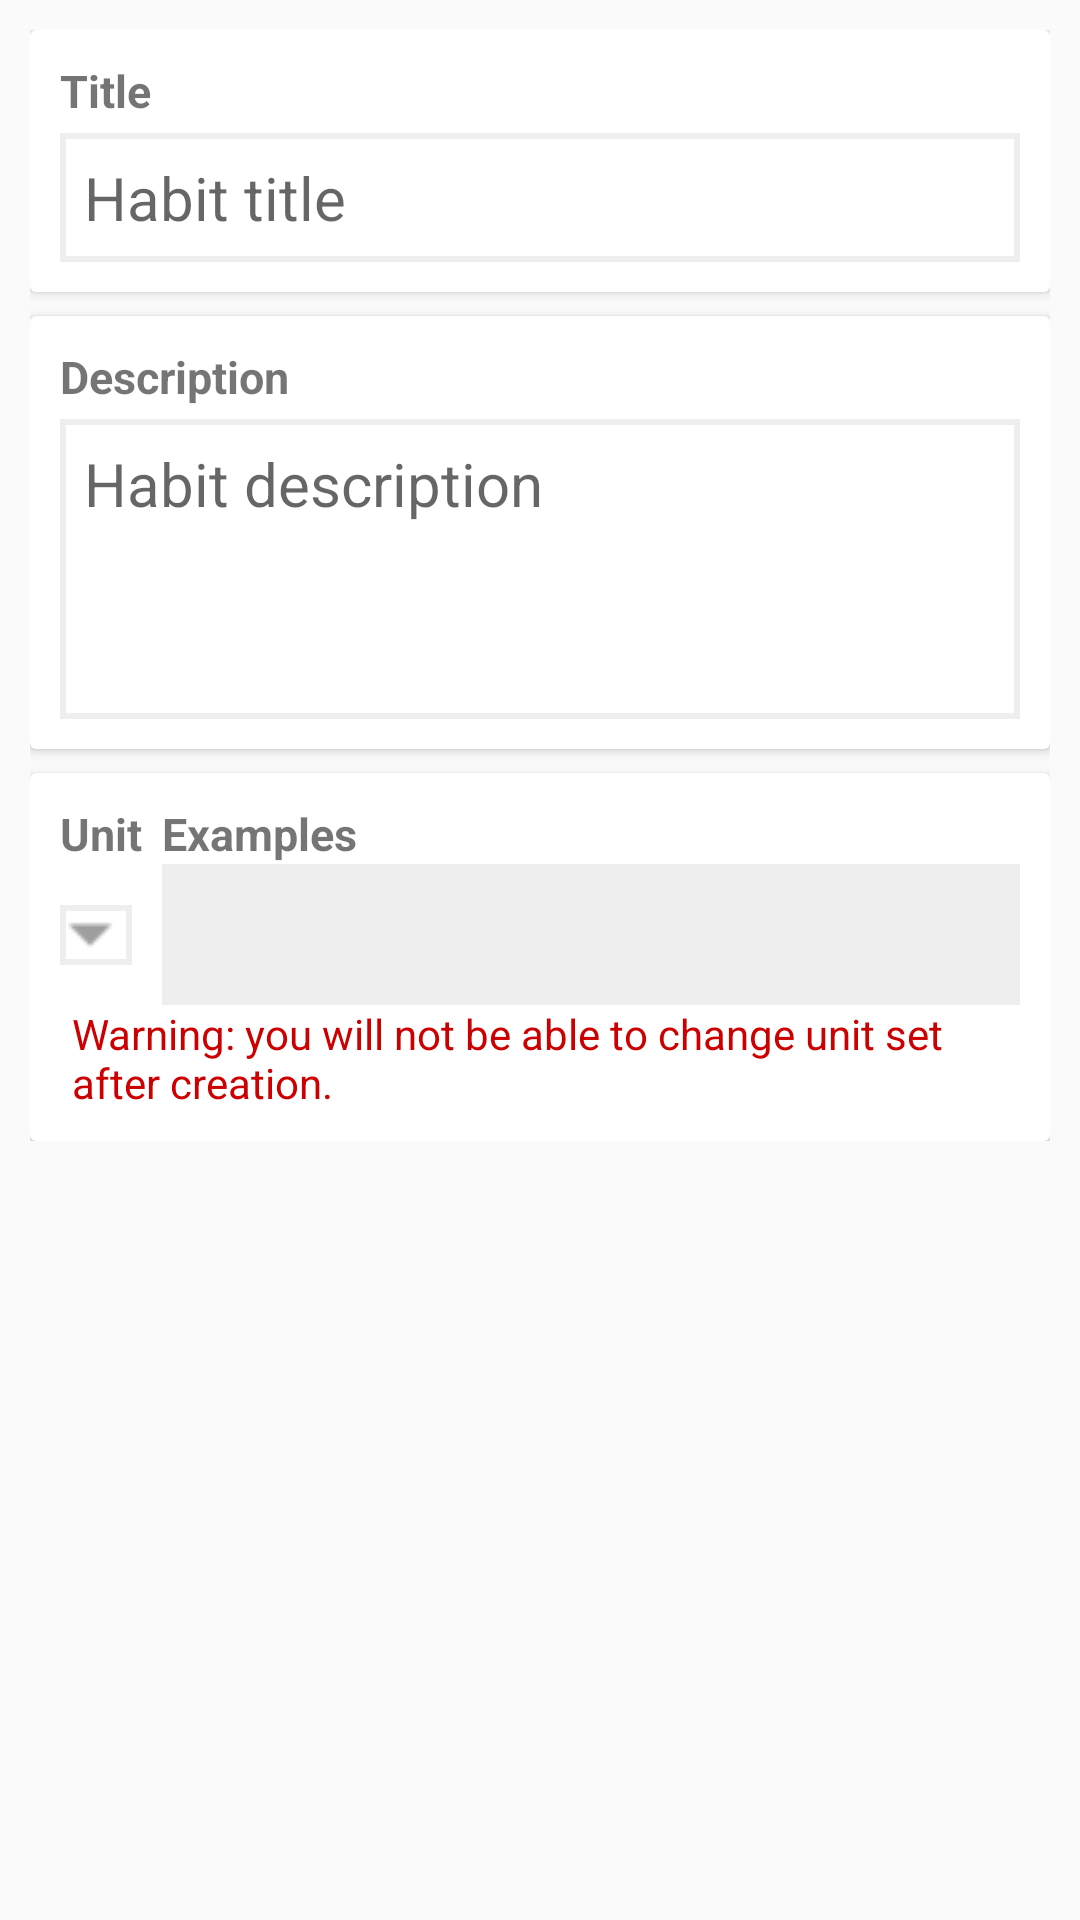

Android layout source for this screen:
<!-- AndroidManifest.xml: application theme AppTheme -->
<!-- res/layout/fragment_add_habit.xml -->
<?xml version="1.0" encoding="utf-8"?>
<ScrollView xmlns:android="http://schemas.android.com/apk/res/android"
    android:layout_width="match_parent"
    android:layout_height="match_parent">
<androidx.constraintlayout.widget.ConstraintLayout
    android:layout_width="match_parent"
    android:layout_height="wrap_content"
    android:padding="@dimen/add_habit_padding"
    xmlns:app="http://schemas.android.com/apk/res-auto">

    <androidx.cardview.widget.CardView
        android:id="@+id/add_title_card_view"
        android:layout_width="match_parent"
        android:layout_height="wrap_content"
        app:layout_constraintTop_toTopOf="parent"
        app:layout_constraintStart_toStartOf="parent"
        app:layout_constraintEnd_toEndOf="parent">

        <androidx.constraintlayout.widget.ConstraintLayout
            android:layout_width="match_parent"
            android:layout_height="wrap_content"
            android:padding="@dimen/add_habit_padding">

            <TextView
                android:id="@+id/add_title_label"
                android:text="@string/title_label"
                style="@style/EditTextLabel"
                android:layout_width="wrap_content"
                android:layout_height="wrap_content"
                app:layout_constraintTop_toTopOf="parent"
                app:layout_constraintStart_toStartOf="parent"/>

            <EditText
                android:id="@+id/add_title_edit_text"
                android:layout_width="0dp"
                android:hint="@string/title_hint"
                style="@style/EditTextStyle"
                android:layout_height="wrap_content"
                android:layout_marginTop="4dp"
                app:layout_constraintTop_toBottomOf="@id/add_title_label"
                app:layout_constraintStart_toStartOf="parent"
                app:layout_constraintEnd_toEndOf="parent"/>

        </androidx.constraintlayout.widget.ConstraintLayout>

    </androidx.cardview.widget.CardView>

    <androidx.cardview.widget.CardView
        android:id="@+id/add_desc_card_view"
        android:layout_width="match_parent"
        android:layout_height="wrap_content"
        android:layout_marginTop="@dimen/add_habit_category_margin"
        app:layout_constraintTop_toBottomOf="@id/add_title_card_view"
        app:layout_constraintStart_toStartOf="parent"
        app:layout_constraintEnd_toEndOf="parent">

        <androidx.constraintlayout.widget.ConstraintLayout
            android:layout_width="match_parent"
            android:layout_height="wrap_content"
            android:padding="@dimen/add_habit_padding">

            <TextView
                android:id="@+id/add_desc_label"
                android:text="@string/description_label"
                style="@style/EditTextLabel"
                android:layout_width="wrap_content"
                android:layout_height="wrap_content"
                app:layout_constraintTop_toTopOf="parent"
                app:layout_constraintStart_toStartOf="parent"/>

            <EditText
                android:id="@+id/add_desc_edit_text"
                android:layout_width="0dp"
                android:layout_height="100dp"
                android:layout_marginTop="4dp"
                android:hint="@string/description_hint"
                style="@style/EditTextStyle"
                android:inputType="textMultiLine"
                android:gravity="top|start"
                app:layout_constraintTop_toBottomOf="@id/add_desc_label"
                app:layout_constraintStart_toStartOf="parent"
                app:layout_constraintEnd_toEndOf="parent" />

        </androidx.constraintlayout.widget.ConstraintLayout>

    </androidx.cardview.widget.CardView>

    <androidx.cardview.widget.CardView
        android:id="@+id/add_unit_set_card_view"
        android:layout_width="match_parent"
        android:layout_height="wrap_content"
        android:layout_marginTop="@dimen/add_habit_category_margin"
        app:layout_constraintTop_toBottomOf="@id/add_desc_card_view"
        app:layout_constraintStart_toStartOf="parent"
        app:layout_constraintEnd_toEndOf="parent">

        <androidx.constraintlayout.widget.ConstraintLayout
            android:layout_width="match_parent"
            android:layout_height="wrap_content"
            android:padding="@dimen/add_habit_padding">

            <TextView
                android:id="@+id/add_unit_set_label"
                android:layout_width="0dp"
                android:layout_height="0dp"
                android:text="@string/unit_type"
                style="@style/EditTextLabel"
                app:layout_constraintTop_toTopOf="parent"
                app:layout_constraintStart_toStartOf="parent"
                app:layout_constraintEnd_toStartOf="@id/add_unit_set_examples_label"
                app:layout_constraintBottom_toBottomOf="@id/add_unit_set_examples_label" />

            <Spinner
                android:id="@+id/add_unit_set_spinner"
                android:layout_width="wrap_content"
                android:layout_height="wrap_content"
                android:background="@drawable/spinner_background"
                app:layout_constraintTop_toTopOf="@id/add_unit_set_examples_text"
                app:layout_constraintBottom_toTopOf="@id/unit_set_warning_label"
                app:layout_constraintStart_toStartOf="parent"
                app:layout_constraintEnd_toStartOf="@id/add_unit_set_examples_text"/>

            <TextView
                android:id="@+id/add_unit_set_examples_label"
                android:layout_width="0dp"
                android:layout_height="wrap_content"
                android:text="@string/unit_set_examples"
                style="@style/EditTextLabel"
                app:layout_constraintStart_toStartOf="@id/add_unit_set_examples_text"
                app:layout_constraintEnd_toEndOf="parent"
                app:layout_constraintBottom_toTopOf="@id/add_unit_set_examples_text"/>

            <TextView
                android:id="@+id/add_unit_set_examples_text"
                android:layout_width="0dp"
                android:layout_height="wrap_content"
                style="@style/UnitExampleView"
                android:gravity="center_vertical"
                android:layout_marginStart="10dp"
                app:layout_constraintStart_toEndOf="@id/add_unit_set_spinner"
                app:layout_constraintEnd_toEndOf="parent"
                app:layout_constraintBottom_toTopOf="@id/unit_set_warning_label"/>

            <TextView
                android:id="@+id/unit_set_warning_label"
                android:text="@string/unit_set_warning"
                android:textColor="@android:color/holo_red_dark"
                android:layout_width="wrap_content"
                android:layout_height="wrap_content"
                android:layout_marginTop="@dimen/add_habit_category_margin"
                android:layout_marginStart="8dp"
                app:layout_constraintBottom_toBottomOf="parent"
                app:layout_constraintStart_toStartOf="parent"
                app:layout_constraintEnd_toEndOf="parent"/>

        </androidx.constraintlayout.widget.ConstraintLayout>

    </androidx.cardview.widget.CardView>

</androidx.constraintlayout.widget.ConstraintLayout>
</ScrollView>
<!-- resources referenced by this layout -->
<resources>
  <dimen name="add_habit_category_margin">8dp</dimen>
  <dimen name="add_habit_padding">10dp</dimen>
  <!-- drawable spinner_background (drawable) -->
  <?xml version="1.0" encoding="utf-8"?>
  <selector xmlns:android="http://schemas.android.com/apk/res/android">
  
      <item>
          <layer-list>
              <item>
                  <shape android:shape="rectangle" >
                      <stroke
                          android:width="2dp"
                          android:color="@color/edit_text_bg_enabled" />
                      <solid
                          android:color="@android:color/white" />
                  </shape>
              </item>
              <item android:right="4dp">
                  <bitmap android:src="@drawable/ic_arrow_dropdown" android:gravity="center|right" />
              </item>
              <item>
                  <shape
                      android:shape="rectangle">
                      <padding android:right="20dp" />
                  </shape>
              </item>
          </layer-list>
      </item>
  
  
  </selector>
  <string name="description_hint">Habit description</string>
  <string name="description_label">Description</string>
  <string name="title_hint">Habit title</string>
  <string name="title_label">Title</string>
  <string name="unit_set_examples">Examples</string>
  <string name="unit_set_warning">Warning: you will not be able to change unit set after creation.</string>
  <string name="unit_type">Unit type</string>
  <style name="EditTextLabel">
          <item name="android:textSize">15sp</item>
          <item name="android:textStyle">bold</item>
      </style>
  <style name="EditTextStyle">
          <item name="android:textColor">@drawable/edit_text_color_state_list</item>
          <item name="android:background">@drawable/edit_text_background_state_list</item>
          <item name="android:padding">8dp</item>
          <item name="android:textSize">20sp</item>
      </style>
  <style name="UnitExampleView">
          <item name="android:textSize">20sp</item>
          <item name="android:padding">10dp</item>
          <item name="android:background">@color/edit_text_bg_enabled</item>
      </style>
  <style name="AppTheme" parent="Theme.AppCompat.Light.DarkActionBar">
          
          <item name="colorPrimary">@color/colorPrimary</item>
          <item name="colorPrimaryDark">@color/colorPrimaryDark</item>
          <item name="colorAccent">@color/colorAccent</item>
      </style>
  <color name="edit_text_bg_enabled">#eeeeee</color>
  <!-- drawable ic_arrow_dropdown: png bitmap (drawable, 874 bytes) -->
  <!-- drawable edit_text_color_state_list (drawable) -->
  <?xml version="1.0" encoding="utf-8"?>
  <selector xmlns:android="http://schemas.android.com/apk/res/android">
  
      <item
          android:color="@color/text_color" />
  
  </selector>
  <!-- drawable edit_text_background_state_list (drawable) -->
  <?xml version="1.0" encoding="utf-8"?>
  <selector xmlns:android="http://schemas.android.com/apk/res/android">
  
      <item
          android:drawable="@drawable/edit_text_enabled"
          android:state_enabled="true" />
  
      <item
          android:drawable="@drawable/edit_text_disabled"
          android:state_enabled="false" />
  
  </selector>
  <color name="colorPrimary">#008577</color>
  <color name="colorPrimaryDark">#00574B</color>
  <color name="colorAccent">#D81B60</color>
  <color name="text_color">#424242</color>
  <!-- drawable edit_text_enabled (drawable) -->
  <?xml version="1.0" encoding="utf-8"?>
  <shape xmlns:android="http://schemas.android.com/apk/res/android"
      android:shape="rectangle">
      <stroke
          android:width="2dp"
          android:color="@color/edit_text_bg_enabled" />
  </shape>
  <!-- drawable edit_text_disabled (drawable) -->
  <?xml version="1.0" encoding="utf-8"?>
  <shape xmlns:android="http://schemas.android.com/apk/res/android"
      android:shape="rectangle">
  
      <solid
          android:color="@color/edit_text_bg_enabled" />
  
  </shape>
</resources>
